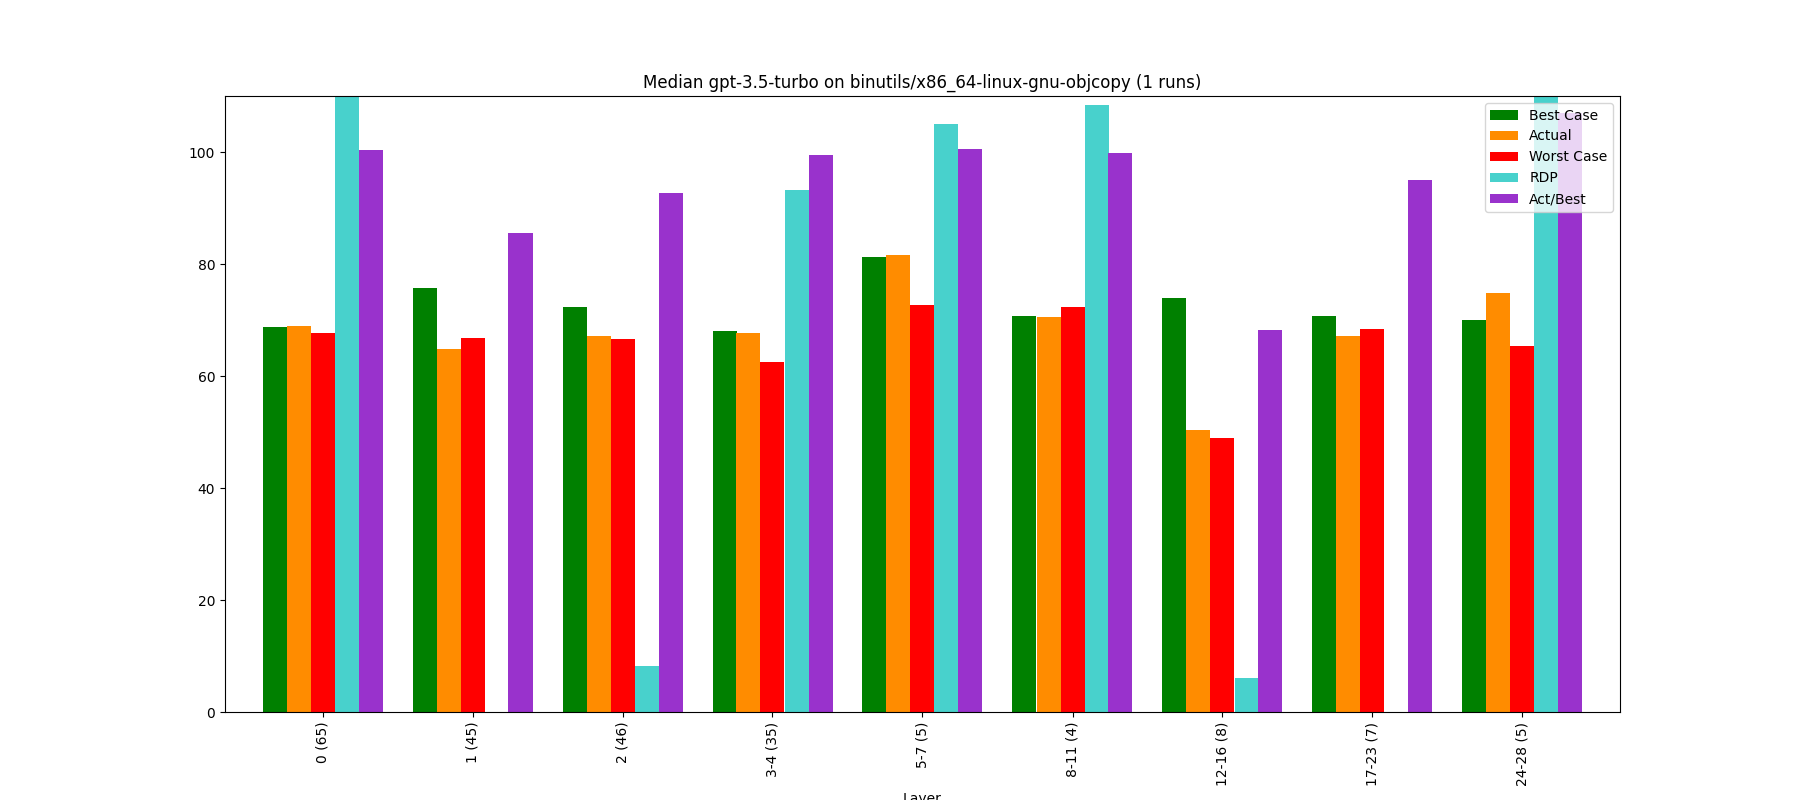

The file beside this chart, header and first rows:
, Bucket, Layer, Actual, Best Case, Worst Case, Act/Best, Act vs Best (direct), RDP, Change, Counted Actual, Counted Best, Counted Worst
0, 0, 0 (65), 68.96, 68.68, 67.76, 100.4, 93.55, 129.6, 68.96, 65.0, 68.0, 69.0
1, 1, 1 (45), 64.74, 75.65, 66.79, 85.58, 77.41, -23.11, -6.11, 45.0, 46.0, 46.0
2, 2, 2 (46), 67.07, 72.37, 66.59, 92.68, 85.21, 8.27, 3.59, 46.0, 46.0, 46.0
3, 3, 3-4 (35), 67.74, 68.12, 62.45, 99.43, 74.54, 93.19, 1.0, 35.0, 34.0, 35.0
4, 4, 5-7 (5), 81.6, 81.17, 72.6, 100.5, 94.14, 104.9, 20.46, 5.0, 5.0, 5.0
5, 5, 8-11 (4), 70.54, 70.67, 72.33, 99.8, 83.04, 108.4, -13.55, 4.0, 4.0, 4.0
6, 6, 12-16 (8), 50.42, 73.99, 48.89, 68.15, 60.94, 6.09, -28.52, 8.0, 8.0, 8.0
7, 7, 17-23 (7), 67.21, 70.78, 68.4, 94.96, 68.92, -50.23, 33.3, 7.0, 6.0, 7.0
8, 8, 24-28 (5), 74.83, 69.99, 65.35, 106.9, 81.98, 204, 11.33, 5.0, 5.0, 5.0
